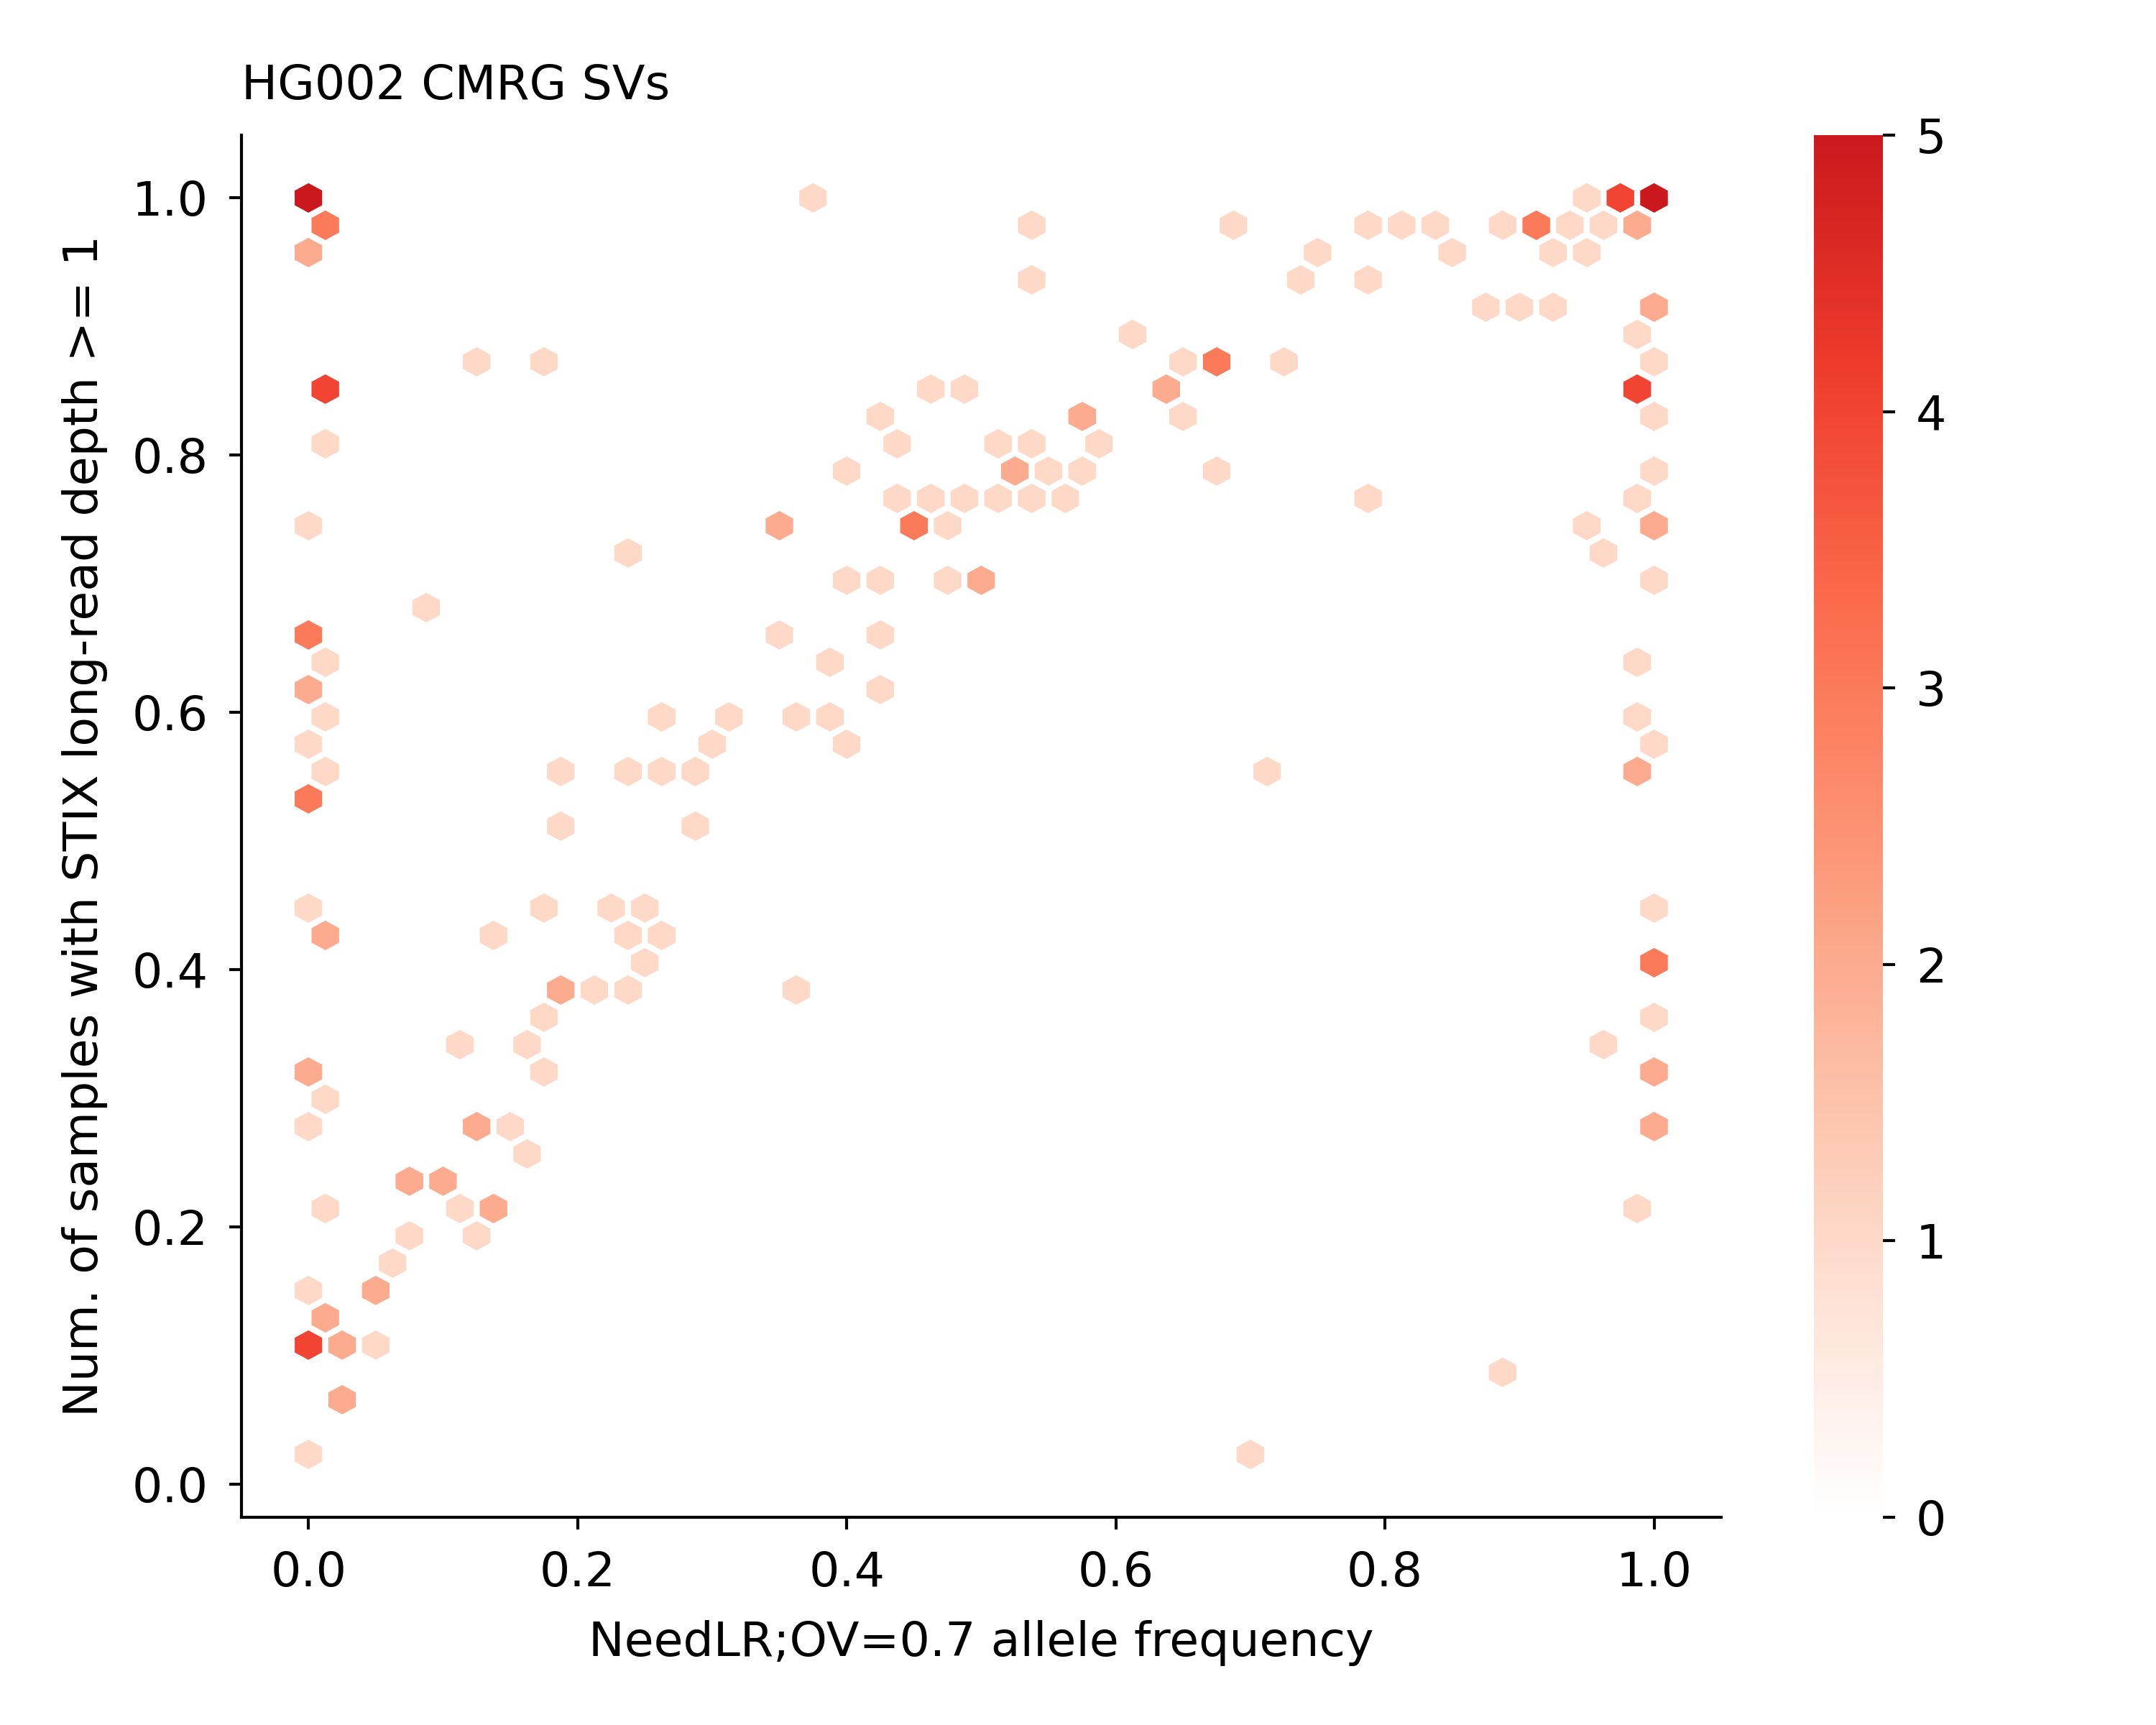

The table this chart was drawn from, first rows:
GRCh38_CMRG_1	893	0.805956678700361	0.0
GRCh38_CMRG_2	690	0.6227	0.43
GRCh38_CMRG_3	617	0.5569	0.242
GRCh38_CMRG_4	928	0.8375	0.999
GRCh38_CMRG_5	1105	0.9973	0.996
GRCh38_CMRG_6	142	0.1282	0.0
GRCh38_CMRG_7	488	0.4404	0.004
GRCh38_CMRG_8	627	0.5659	0.998
GRCh38_CMRG_9	654	0.5903	0.262
GRCh38_CMRG_10	972	0.8773	0.677
GRCh38_CMRG_11	617	0.5569	0.998
GRCh38_CMRG_12	660	0.5957	0.993
GRCh38_CMRG_13	575	0.519	0.294
GRCh38_CMRG_14	227	0.2049	0.008
GRCh38_CMRG_15	901	0.8132	0.434
GRCh38_CMRG_16	1044	0.9422	0.786
GRCh38_CMRG_17	702	0.6336	0.981
GRCh38_CMRG_18	828	0.7473	0.998
GRCh38_CMRG_19	827	0.7464	0.449
GRCh38_CMRG_20	1108	1.0	0.996
GRCh38_CMRG_21	975	0.88	0.666
GRCh38_CMRG_22	471	0.4251	0.0
GRCh38_CMRG_23	469	0.4233	0.0
GRCh38_CMRG_24	1091	0.9847	0.998
GRCh38_CMRG_25	599	0.5406	0.0
GRCh38_CMRG_26	592	0.5343	0.0
GRCh38_CMRG_27	209	0.1886	0.115
GRCh38_CMRG_28	1107	0.9991	0.0
GRCh38_CMRG_29	1107	0.9991	0.0
GRCh38_CMRG_30	945	0.8529	0.999
GRCh38_CMRG_31	775	0.6995	0.396
GRCh38_CMRG_32	1057	0.954	0.921
GRCh38_CMRG_33	466	0.4206	0.234
GRCh38_CMRG_34	917	0.8276	0.578
GRCh38_CMRG_35	640	0.5776	0.307
GRCh38_CMRG_36	243	0.2193	0.126
GRCh38_CMRG_37	607	0.5478	0.297
GRCh38_CMRG_38	843	0.7608	0.544
GRCh38_CMRG_39	358	0.3231	0.0
GRCh38_CMRG_40	494	0.4458	0.174
GRCh38_CMRG_41	1028	0.9278	0.73
GRCh38_CMRG_42	417	0.3764	0.187
GRCh38_CMRG_43	433	0.3908	0.181
GRCh38_CMRG_44	450	0.4061	0.243
GRCh38_CMRG_45	1105	0.9973	0.965
GRCh38_CMRG_46	913	0.824	0.58
GRCh38_CMRG_47	141	0.1273	0.004
GRCh38_CMRG_48	504	0.4549	0.228
GRCh38_CMRG_49	475	0.4287	0.258
GRCh38_CMRG_50	249	0.2247	0.113
GRCh38_CMRG_51	624	0.5632	0.18
GRCh38_CMRG_52	688	0.6209	0.0
GRCh38_CMRG_53	710	0.6408	0.0
GRCh38_CMRG_54	659	0.5948	0.365
GRCh38_CMRG_55	767	0.6922	0.48
GRCh38_CMRG_56	340	0.3069	0.0
GRCh38_CMRG_57	297	0.2681	0.995
GRCh38_CMRG_58	859	0.7753	0.995
GRCh38_CMRG_59	1086	0.9801	0.812
GRCh38_CMRG_60	313	0.2825	1.0
GRCh38_CMRG_61	1106	0.9982	0.972
... 157 more rows
